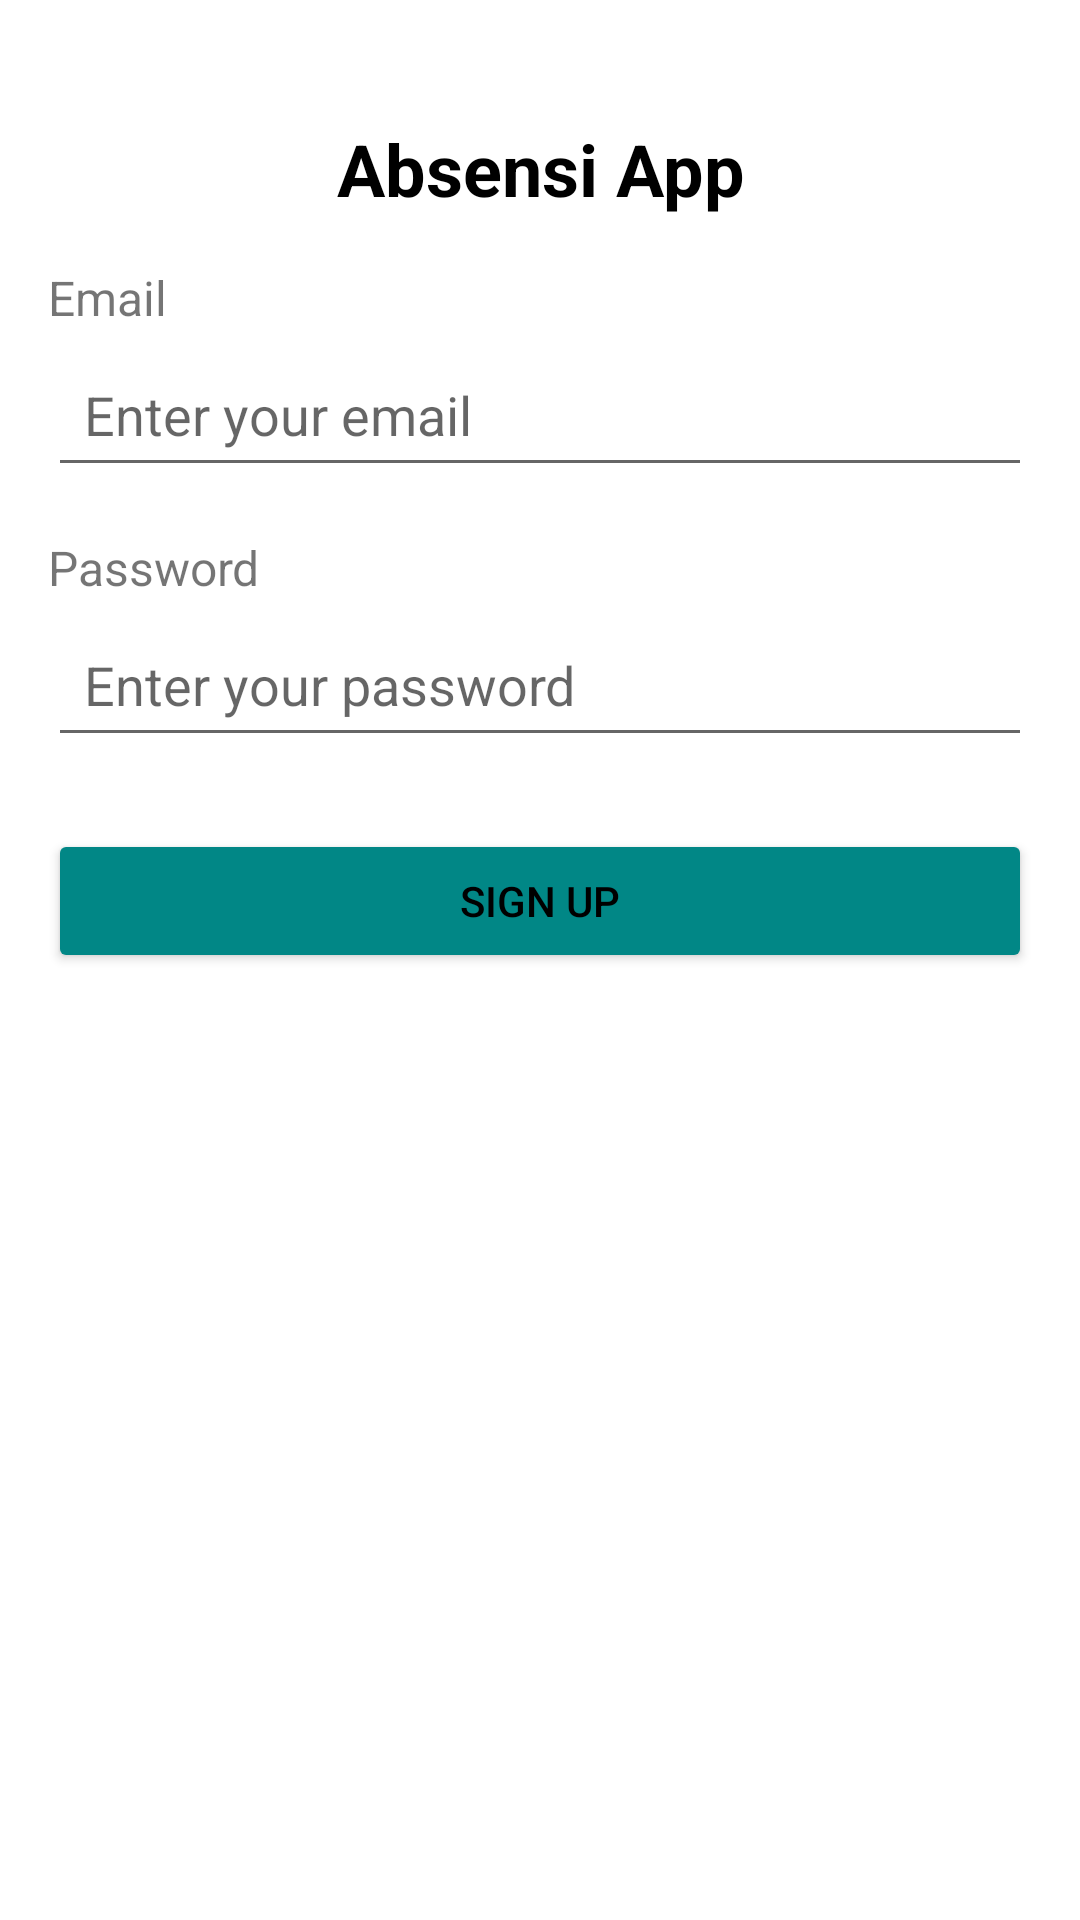

Reconstruct the res/layout file that produces this screen, plus the resources it refers to.
<!-- AndroidManifest.xml: application theme Theme.UTSMAPLAB -->
<!-- res/layout/activity_sign_up.xml -->
<?xml version="1.0" encoding="utf-8"?>
<LinearLayout xmlns:android="http://schemas.android.com/apk/res/android"
    android:layout_width="match_parent"
    android:layout_height="match_parent"
    android:orientation="vertical"
    android:padding="16dp">

    <TextView
        android:layout_width="match_parent"
        android:layout_height="wrap_content"
        android:text="Absensi App"
        android:textColor="@android:color/black"
        android:textSize="24sp"
        android:textStyle="bold"
        android:layout_marginBottom="16dp"
        android:gravity="center"
        android:layout_marginTop="24dp" />

    <TextView
        android:layout_width="wrap_content"
        android:layout_height="wrap_content"
        android:text="Email"
        android:textSize="16sp"
        android:layout_marginBottom="4dp" />

    <EditText
        android:id="@+id/email"
        android:layout_width="match_parent"
        android:layout_height="wrap_content"
        android:hint="Enter your email"
        android:inputType="textEmailAddress"
        android:padding="12dp" />

    <TextView
        android:layout_width="wrap_content"
        android:layout_height="wrap_content"
        android:text="Password"
        android:textSize="16sp"
        android:layout_marginTop="16dp"
        android:layout_marginBottom="4dp" />

    <EditText
        android:id="@+id/password"
        android:layout_width="match_parent"
        android:layout_height="wrap_content"
        android:hint="Enter your password"
        android:inputType="textPassword"
        android:padding="12dp" />

    <Button
        android:id="@+id/signUpButton"
        android:layout_width="match_parent"
        android:layout_height="wrap_content"
        android:text="Sign Up"
        android:textColor="@color/black"
        android:layout_marginTop="24dp"
        android:backgroundTint="@color/SignUp" />

</LinearLayout>
<!-- resources referenced by this layout -->
<resources>
  <color name="SignUp">@color/teal_700</color>
  <color name="black">#FF000000</color>
  <style name="Theme.UTSMAPLAB" parent="Theme.MaterialComponents.DayNight.NoActionBar">
          <item name="colorPrimary">@color/purple_500</item>
          <item name="colorPrimaryVariant">@color/purple_700</item>
          <item name="colorOnPrimary">@color/white</item>
          <item name="colorSecondary">@color/teal_200</item>
          <item name="colorSecondaryVariant">@color/teal_700</item>
          <item name="colorOnSecondary">@color/black</item>
          <item name="colorOnBackground">@color/black</item>
      </style>
  <color name="teal_700">#FF018786</color>
  <color name="purple_500">#FF6200EE</color>
  <color name="purple_700">#FFBB86FC</color>
  <color name="white">#FFFFFF</color>
  <color name="teal_200">#FF018786</color>
</resources>
